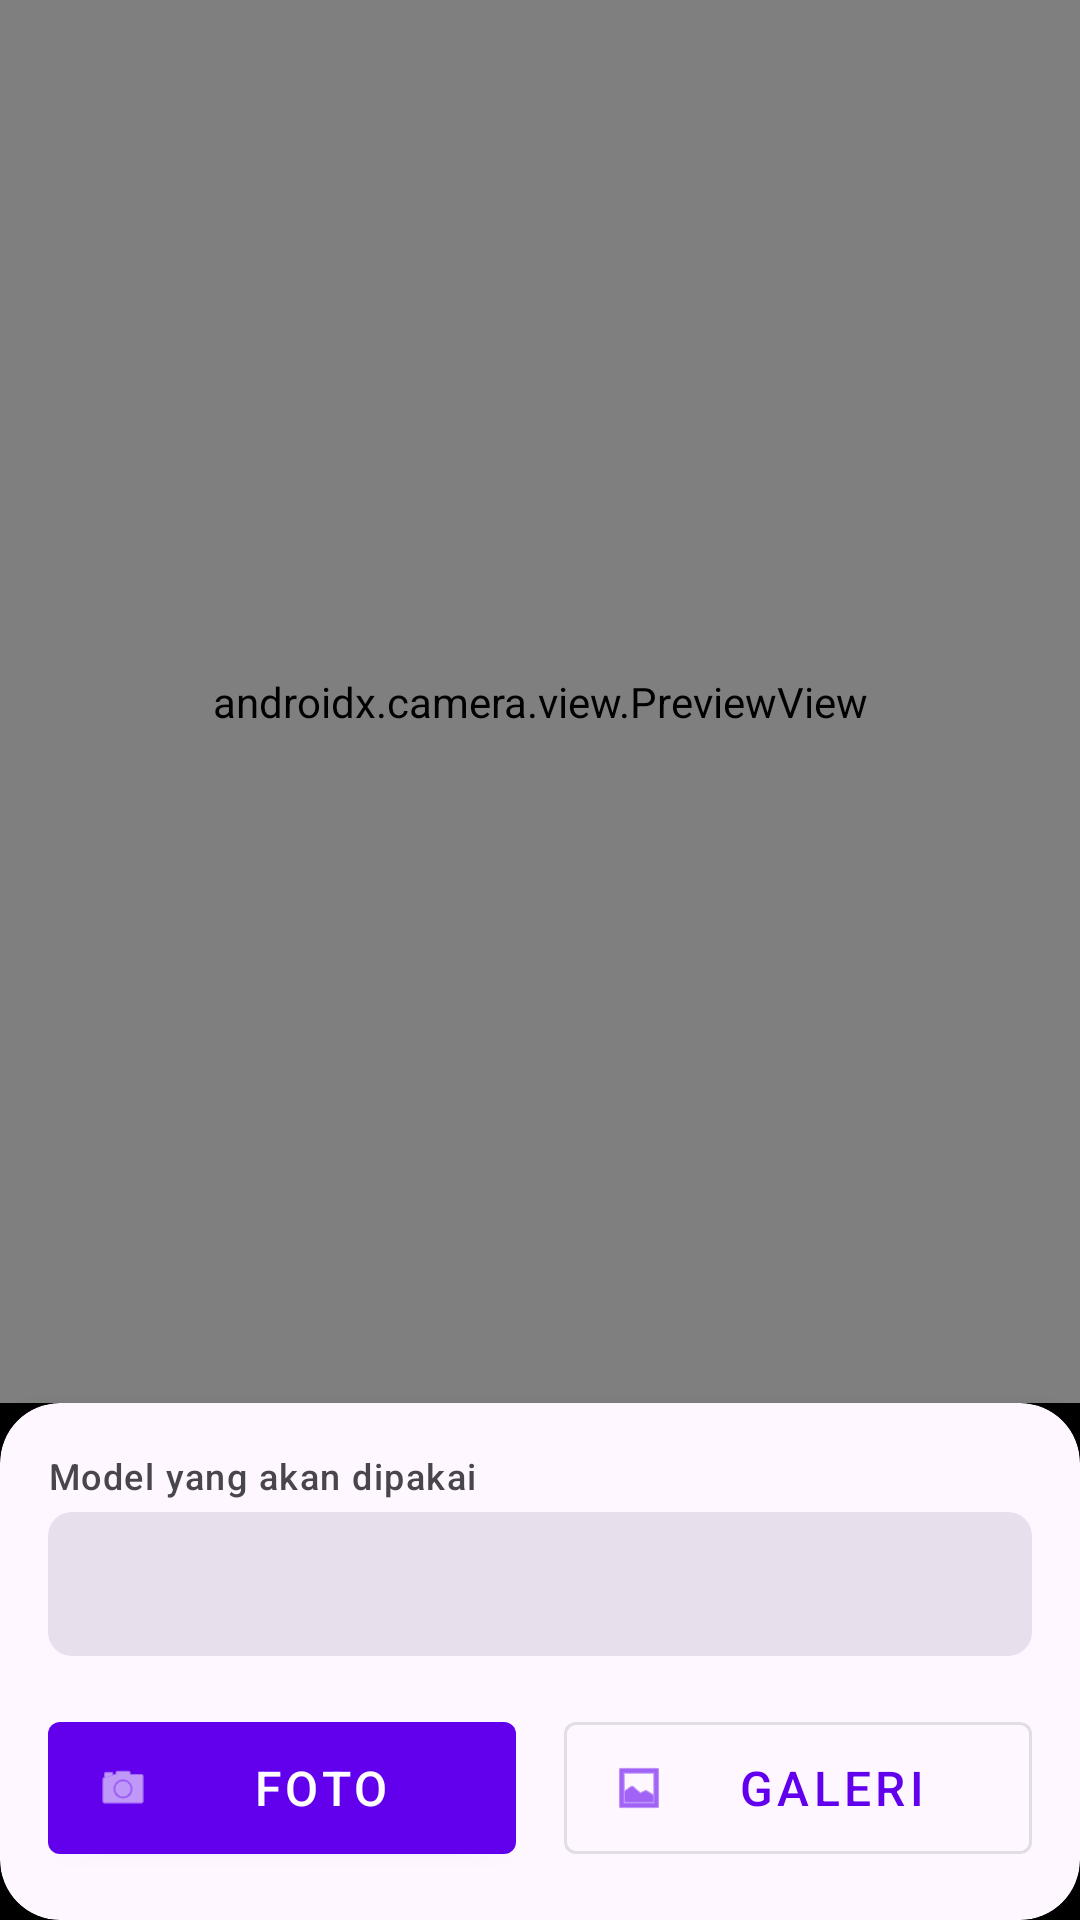

This screen was rendered from an Android layout file. Write that file and the resources it references.
<!-- AndroidManifest.xml: application theme Theme.CoffeeLeafClassifier -->
<!-- res/layout/activity_main.xml -->
<?xml version="1.0" encoding="utf-8"?>
<androidx.constraintlayout.widget.ConstraintLayout
    xmlns:android="http://schemas.android.com/apk/res/android"
    xmlns:app="http://schemas.android.com/apk/res-auto"
    android:layout_width="match_parent"
    android:layout_height="match_parent"
    android:background="@color/black">

    
    <androidx.camera.view.PreviewView
        android:id="@+id/viewFinder"
        android:layout_width="0dp"
        android:layout_height="0dp"
        app:layout_constraintTop_toTopOf="parent"
        app:layout_constraintStart_toStartOf="parent"
        app:layout_constraintEnd_toEndOf="parent"
        app:layout_constraintBottom_toTopOf="@id/bottomCard"
        app:scaleType="fillCenter"/>

    
    <androidx.cardview.widget.CardView
        android:id="@+id/bottomCard"
        android:layout_width="0dp"
        android:layout_height="wrap_content"
        app:cardCornerRadius="20dp"
        app:cardBackgroundColor="?attr/colorSurface"
        app:cardElevation="8dp"
        android:layout_marginStart="0dp"
        android:layout_marginEnd="0dp"
        app:layout_constraintBottom_toBottomOf="parent"
        app:layout_constraintStart_toStartOf="parent"
        app:layout_constraintEnd_toEndOf="parent">

        <LinearLayout
            android:layout_width="match_parent"
            android:layout_height="wrap_content"
            android:orientation="vertical"
            android:padding="16dp"
            android:paddingBottom="32dp">

            
            <TextView
                android:layout_width="wrap_content"
                android:layout_height="wrap_content"
                android:text="Model yang akan dipakai"
                android:textAppearance="?attr/textAppearanceLabelMedium"
                android:layout_marginBottom="4dp"/>

            
            <Spinner
                android:id="@+id/spinnerModel"
                android:layout_width="match_parent"
                android:layout_height="48dp"
                android:background="@drawable/bg_spinner"
                android:layout_marginBottom="16dp"
                />

            
            <LinearLayout
                android:layout_width="match_parent"
                android:layout_height="wrap_content"
                android:orientation="horizontal"
                android:gravity="center">

                <com.google.android.material.button.MaterialButton
                    android:id="@+id/btnCapture"
                    style="@style/Widget.MaterialComponents.Button"
                    android:layout_width="0dp"
                    android:layout_height="56dp"
                    android:layout_weight="1"
                    android:text="Foto"
                    android:textSize="16sp"
                    android:layout_marginEnd="8dp"
                    app:icon="@android:drawable/ic_menu_camera"/>

                <com.google.android.material.button.MaterialButton
                    android:id="@+id/btnGallery"
                    style="@style/Widget.MaterialComponents.Button.OutlinedButton"
                    android:layout_width="0dp"
                    android:layout_height="56dp"
                    android:layout_weight="1"
                    android:text="Galeri"
                    android:textSize="16sp"
                    android:layout_marginStart="8dp"
                    app:icon="@android:drawable/ic_menu_gallery"/>

            </LinearLayout>
        </LinearLayout>
    </androidx.cardview.widget.CardView>

</androidx.constraintlayout.widget.ConstraintLayout>
<!-- resources referenced by this layout -->
<resources>
  <!-- drawable bg_spinner (drawable) -->
  <?xml version="1.0" encoding="utf-8"?>
  <shape xmlns:android="http://schemas.android.com/apk/res/android"
      android:shape="rectangle">
      <solid android:color="?attr/colorSurfaceVariant"/>
      <corners android:radius="8dp"/>
      <padding
          android:left="12dp"
          android:right="12dp"
          android:top="4dp"
          android:bottom="4dp"/>
  </shape>
  <style name="Theme.CoffeeLeafClassifier" parent="Theme.Material3.DayNight.NoActionBar">
          <item name="colorPrimary">@color/purple_500</item>
          <item name="colorPrimaryVariant">@color/purple_700</item>
          <item name="colorOnPrimary">@color/white</item>
      </style>
  <!-- not gathered from this repository: default colours our renderer supplied (Android Studio template values) -->
  <color name="purple_500">#FF6200EE</color>
  <color name="purple_700">#FF3700B3</color>
  <color name="black">#FF000000</color>
  <color name="white">#FFFFFFFF</color>
</resources>
